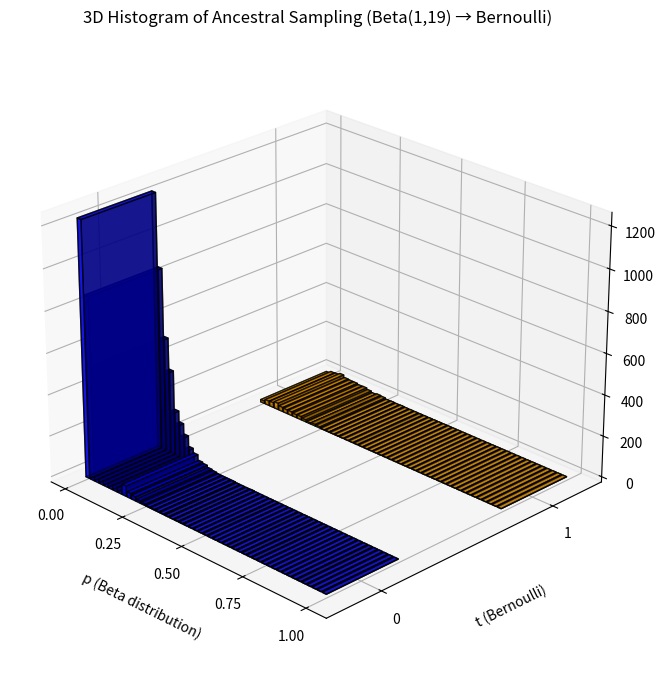

Write Python code to recreate this figure.
#!/usr/bin/env python

import matplotlib as mpl
mpl.rcParams['savefig.directory'] = '/home/<user>/code/MachineLearningClasses/ML_2/3_Multivariate_sampling'

import numpy as np
import matplotlib.pyplot as plt
from mpl_toolkits.mplot3d import Axes3D

# Parameters
alpha = 1.0    # Beta distribution parameter (skewed toward 0)
beta = 19.0    # Beta distribution parameter
n_samples = 4000  # Number of samples
n_bins = 50     # Number of bins for p values

# Step 1: Sample from Beta and Bernoulli distributions
p_values = np.random.beta(alpha, beta, n_samples)
bernoulli_samples = np.random.binomial(1, p_values)


# Step 2: Bin the p values and count frequencies for t=0 and t=1
p_bins = np.linspace(0, 1, n_bins + 1)  # Bin edges for p
t_values = [0, 1]  # Bernoulli outcomes

# Compute histogram counts
counts = np.zeros((n_bins, len(t_values)))
for i in range(n_bins):
    # Indices of p_values in the current bin
    in_bin = (p_values >= p_bins[i]) & (p_values < p_bins[i + 1])
    # Count t=0 and t=1 in this bin
    counts[i, 0] = np.sum(bernoulli_samples[in_bin] == 0)
    counts[i, 1] = np.sum(bernoulli_samples[in_bin] == 1)

# Step 3: Plot the 3D histogram
fig = plt.figure(figsize=(12, 8))
ax = fig.add_subplot(111, projection='3d')

# Define bar dimensions
dx = (p_bins[1] - p_bins[0]) * 0.8  # Width of bars (80% of bin width)
dy = 0.4  # Depth of bars (to separate t=0 and t=1)
dz_scale = 1.0  # Height scaling factor (optional)

# Plot bars for each bin and t value
for i in range(n_bins):
    for j, t in enumerate(t_values):
        x = p_bins[i] + (p_bins[1] - p_bins[0]) / 2  # Center of bin
        y = t - dy / 2  # Offset to center bars
        dz = counts[i, j] * dz_scale
        
        ax.bar3d(
            x, y, 0,        # Coordinates of the base
            dx, dy, dz,     # Dimensions (width, depth, height)
            color='blue' if t == 0 else 'orange',
            alpha=0.7,
            edgecolor='k'
        )

# Customize the plot
ax.set_xlabel('p (Beta distribution)', labelpad=12)
ax.set_ylabel('t (Bernoulli)', labelpad=12)
ax.set_zlabel('Frequency', labelpad=12)
ax.set_title('3D Histogram of Ancestral Sampling (Beta(1,19) → Bernoulli)', pad=20)

# Set axis ticks and labels
ax.set_xticks(np.linspace(0, 1, 5))
ax.set_yticks([0, 1])
ax.set_yticklabels(['0', '1'])  # Label t=0 and t=1
ax.view_init(elev=25, azim=-45)  # Adjust viewing angle

plt.show()
